Labelled photos from "dataset", an image-classification folder in LaLils/ACS-Java. The possible labels are: croco candy, croco blue, croco yellow, croco red, croco green, dragibus candy, dragibus blue, dragibus yellow, dragibus black, dragibus pink, dragibus red, dragibus green, fraise, fraise fraise, oeuf, oeuf oeuf, ourson, ourson jaune, ourson rouge, ourson vert, schtroumpf, schtroumpf blanc, schtroumpf jaune, schtroumpf rouge.

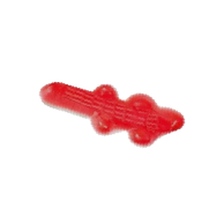
Label: croco red

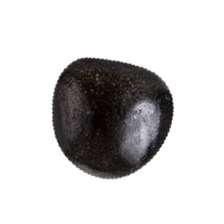
Label: dragibus black

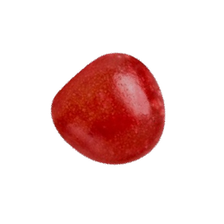
Label: dragibus red

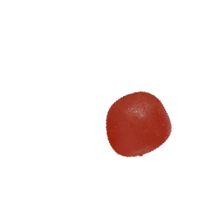
Label: dragibus candy

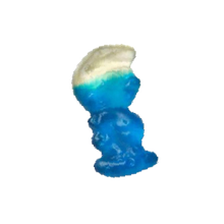
Label: schtroumpf

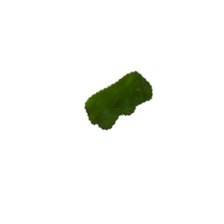
Label: ourson
